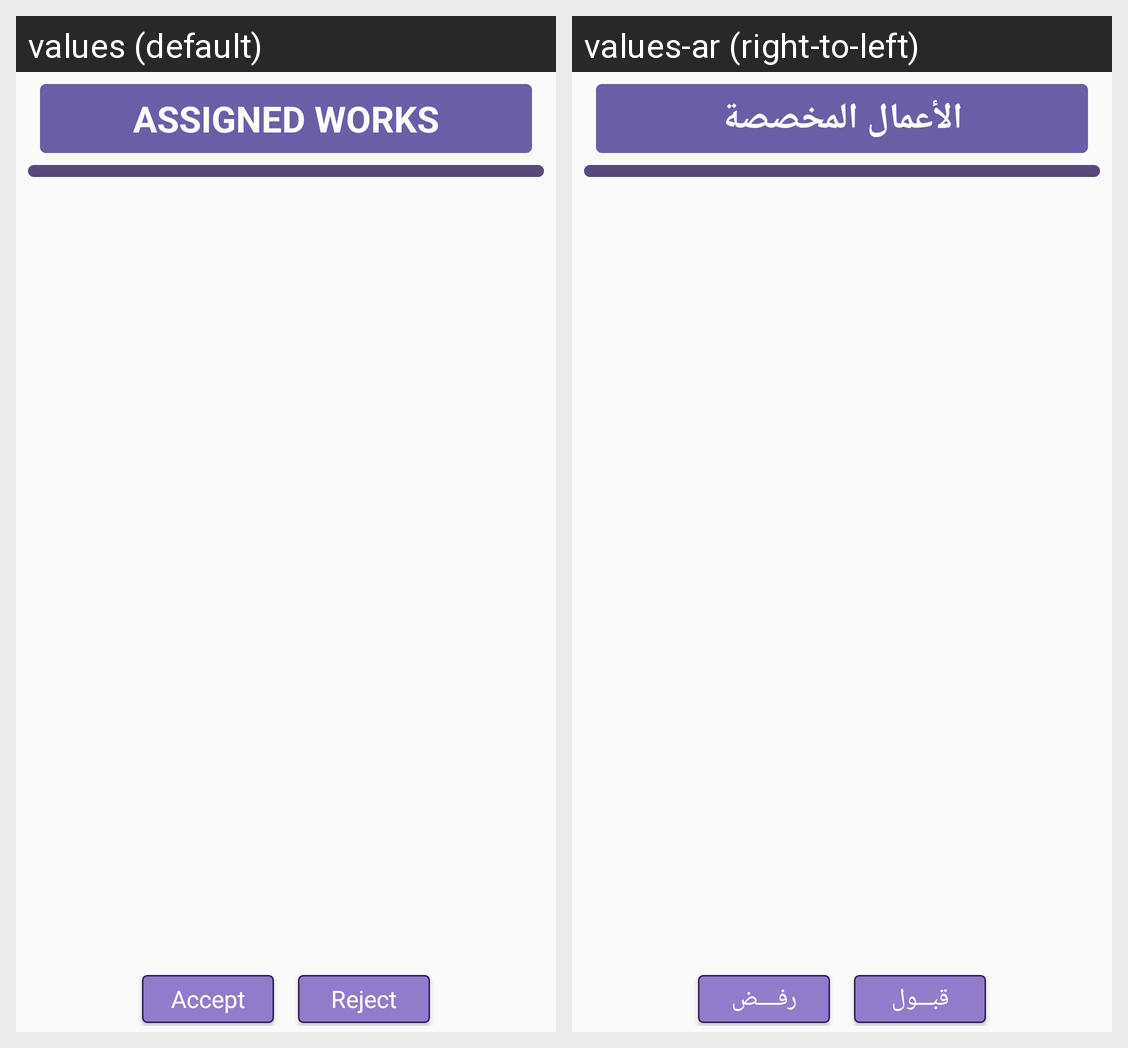

Translations of the strings shown on this Android screen, per locale in the grid:
Android screen res/layout/fragment_sb_assigned_work_list.xml rendered under 2 locales, left to right: values (default), values-ar (right-to-left). Device: Nexus 5 (rendered at 1080×1920; each locale shown at half size, 540×960, under a caption strip naming it); theme AppTheme.
Strings drawn on this screen, with the default value and each locale's value (text and hints the layout hard-codes, and strings that could not be matched under every locale, appear in the picture but are not listed):

assigned_works
  values: Assigned Works
  values-ar: الأعمال المخصصة

accept
  values: Accept
  values-ar: قبـــول

reject
  values: Reject
  values-ar: رفــــض
